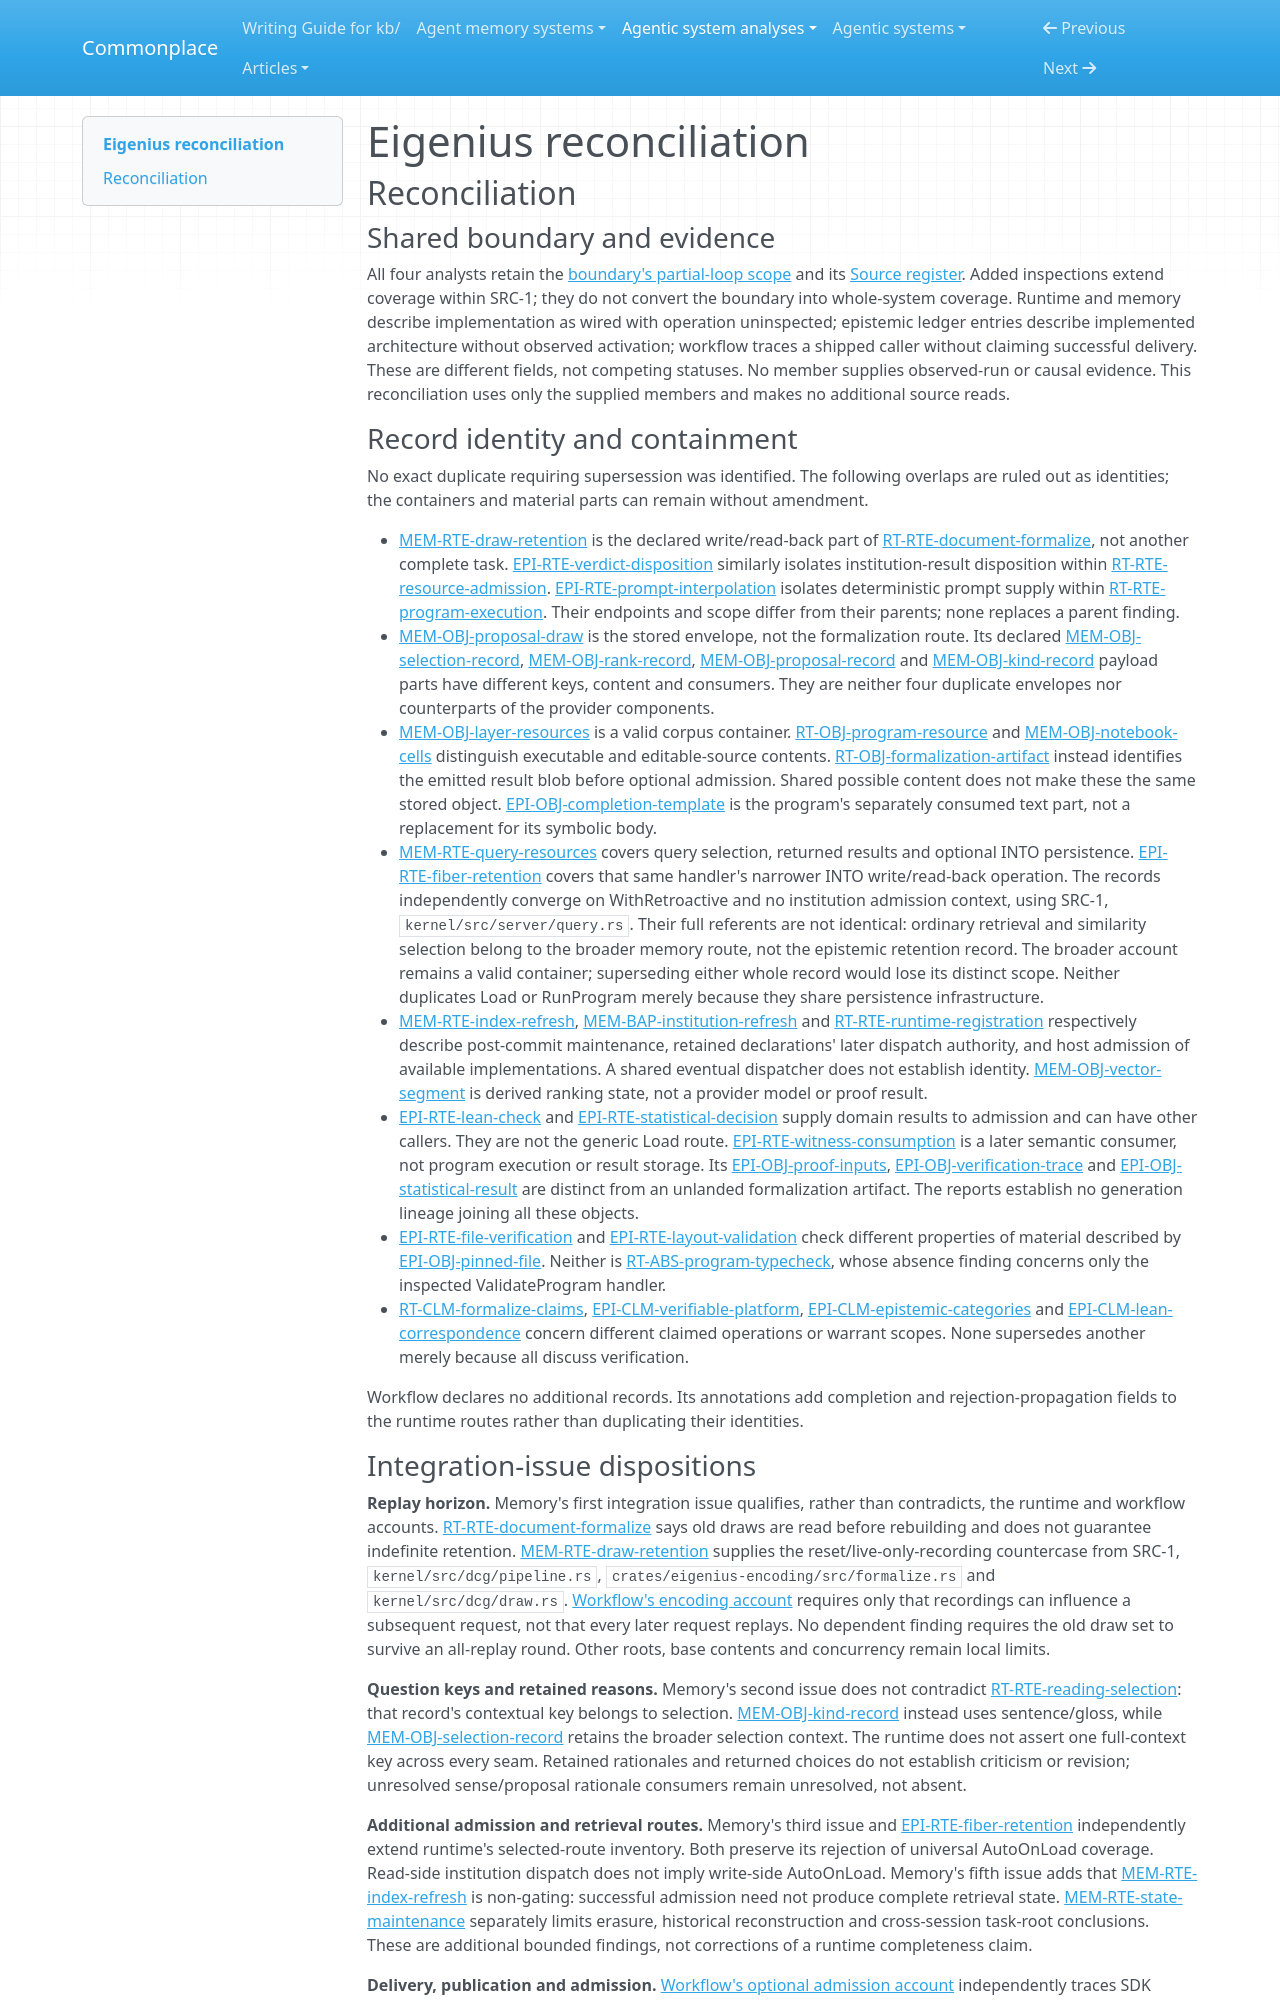

repository: zby/commonplace · page: agentic-system-analyses/retained/eigenius--eigenius/reconciliation/index.html · generator: mkdocs

---
type: agentic-system-analyses/types/agentic-system-reconciliation-report.md
description: "Reconciliation of Eigenius analyst records at the frozen revision, separating shared routes, material parts and scoped evidence limits."
run-id: AAS-2026-10-15-eigenius-fe68ed89519b-01
reviewed-boundary: "836498ebd99733067d45aa6f7b09d4ff5035dd99"
---

# Eigenius reconciliation

## Reconciliation

### Shared boundary and evidence

All four analysts retain the [boundary's partial-loop scope](boundary.md#boundary-and-evidence) and its [Source register](boundary.md#source-register). Added inspections extend coverage within SRC-1; they do not convert the boundary into whole-system coverage. Runtime and memory describe implementation as wired with operation uninspected; epistemic ledger entries describe implemented architecture without observed activation; workflow traces a shipped caller without claiming successful delivery. These are different fields, not competing statuses. No member supplies observed-run or causal evidence. This reconciliation uses only the supplied members and makes no additional source reads.

### Record identity and containment

No exact duplicate requiring supersession was identified. The following overlaps are ruled out as identities; the containers and material parts can remain without amendment.

- [MEM-RTE-draw-retention](memory.md#mem-rte-draw-retention) is the declared write/read-back part of [RT-RTE-document-formalize](runtime.md#rt-rte-document-formalize), not another complete task. [EPI-RTE-verdict-disposition](epistemic.md#epi-rte-verdict-disposition) similarly isolates institution-result disposition within [RT-RTE-resource-admission](runtime.md#rt-rte-resource-admission). [EPI-RTE-prompt-interpolation](epistemic.md#epi-rte-prompt-interpolation) isolates deterministic prompt supply within [RT-RTE-program-execution](runtime.md#rt-rte-program-execution). Their endpoints and scope differ from their parents; none replaces a parent finding.
- [MEM-OBJ-proposal-draw](memory.md#mem-obj-proposal-draw) is the stored envelope, not the formalization route. Its declared [MEM-OBJ-selection-record](memory.md#mem-obj-selection-record), [MEM-OBJ-rank-record](memory.md#mem-obj-rank-record), [MEM-OBJ-proposal-record](memory.md#mem-obj-proposal-record) and [MEM-OBJ-kind-record](memory.md#mem-obj-kind-record) payload parts have different keys, content and consumers. They are neither four duplicate envelopes nor counterparts of the provider components.
- [MEM-OBJ-layer-resources](memory.md#mem-obj-layer-resources) is a valid corpus container. [RT-OBJ-program-resource](runtime.md#rt-obj-program-resource) and [MEM-OBJ-notebook-cells](memory.md#mem-obj-notebook-cells) distinguish executable and editable-source contents. [RT-OBJ-formalization-artifact](runtime.md#rt-obj-formalization-artifact) instead identifies the emitted result blob before optional admission. Shared possible content does not make these the same stored object. [EPI-OBJ-completion-template](epistemic.md#epi-obj-completion-template) is the program's separately consumed text part, not a replacement for its symbolic body.
- [MEM-RTE-query-resources](memory.md#mem-rte-query-resources) covers query selection, returned results and optional INTO persistence. [EPI-RTE-fiber-retention](epistemic.md#epi-rte-fiber-retention) covers that same handler's narrower INTO write/read-back operation. The records independently converge on WithRetroactive and no institution admission context, using SRC-1, `kernel/src/server/query.rs`. Their full referents are not identical: ordinary retrieval and similarity selection belong to the broader memory route, not the epistemic retention record. The broader account remains a valid container; superseding either whole record would lose its distinct scope. Neither duplicates Load or RunProgram merely because they share persistence infrastructure.
- [MEM-RTE-index-refresh](memory.md#mem-rte-index-refresh), [MEM-BAP-institution-refresh](memory.md#mem-bap-institution-refresh) and [RT-RTE-runtime-registration](runtime.md#rt-rte-runtime-registration) respectively describe post-commit maintenance, retained declarations' later dispatch authority, and host admission of available implementations. A shared eventual dispatcher does not establish identity. [MEM-OBJ-vector-segment](memory.md#mem-obj-vector-segment) is derived ranking state, not a provider model or proof result.
- [EPI-RTE-lean-check](epistemic.md#epi-rte-lean-check) and [EPI-RTE-statistical-decision](epistemic.md#epi-rte-statistical-decision) supply domain results to admission and can have other callers. They are not the generic Load route. [EPI-RTE-witness-consumption](epistemic.md#epi-rte-witness-consumption) is a later semantic consumer, not program execution or result storage. Its [EPI-OBJ-proof-inputs](epistemic.md#epi-obj-proof-inputs), [EPI-OBJ-verification-trace](epistemic.md#epi-obj-verification-trace) and [EPI-OBJ-statistical-result](epistemic.md#epi-obj-statistical-result) are distinct from an unlanded formalization artifact. The reports establish no generation lineage joining all these objects.
- [EPI-RTE-file-verification](epistemic.md#epi-rte-file-verification) and [EPI-RTE-layout-validation](epistemic.md#epi-rte-layout-validation) check different properties of material described by [EPI-OBJ-pinned-file](epistemic.md#epi-obj-pinned-file). Neither is [RT-ABS-program-typecheck](runtime.md#rt-abs-program-typecheck), whose absence finding concerns only the inspected ValidateProgram handler.
- [RT-CLM-formalize-claims](runtime.md#rt-clm-formalize-claims), [EPI-CLM-verifiable-platform](epistemic.md#epi-clm-verifiable-platform), [EPI-CLM-epistemic-categories](epistemic.md#epi-clm-epistemic-categories) and [EPI-CLM-lean-correspondence](epistemic.md#epi-clm-lean-correspondence) concern different claimed operations or warrant scopes. None supersedes another merely because all discuss verification.

Workflow declares no additional records. Its annotations add completion and rejection-propagation fields to the runtime routes rather than duplicating their identities.
